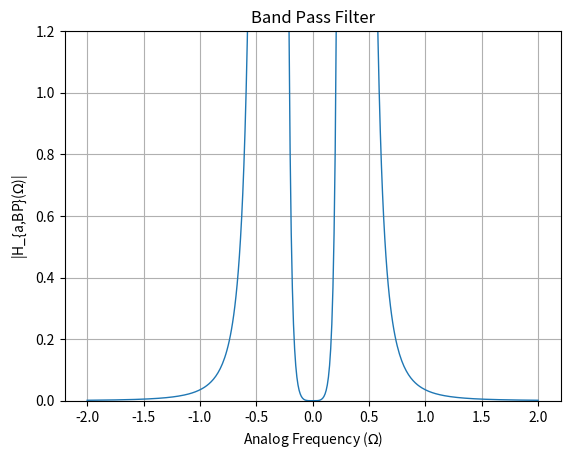

Python code for this plot:
import numpy as np
import matplotlib.pyplot as plt

# Given parameters
s1 = -0.3028 - 1.1781j
s2 = -0.7311 - 0.4880j
s3 = -0.7311 + 0.4880j
s4 = -0.3028 + 1.1781j
epsilon = 0.11
Omega_Lp = 1

# Define denominator polynomial
den = np.poly([s1, s2, s3, s4])

# Define frequency range
w = np.arange(-2, 2.01, 0.01)

G_LP = 1.1362
num = G_LP

Omega_p1 = 0.3076
Omega_p2 = 0.3959

Omega_s1 = 0.2888
Omega_s2 = 0.4216

# Define parameters for transformation
B = 0.0883
Omega0 = 0.348

# Perform transformation to get s_L
s_L = (1j * w)**2 + Omega0**2
s_L = s_L / (B * (1j * w))

# Band pass gain
G_bp = 302.85

# Substitute s = jw into H(s)
H = G_bp * (num / np.polyval(den, s_L))

# Plot magnitude response for H(s)
plt.figure()
plt.plot(w, abs(H), linewidth=1)
plt.title('Band Pass Filter')
plt.xlabel('Analog Frequency ($\Omega$)')
plt.ylabel('|H_{a,BP}($\Omega$)|')
plt.grid(True)
plt.ylim(0, 1.2)
plt.savefig("P4.png")
